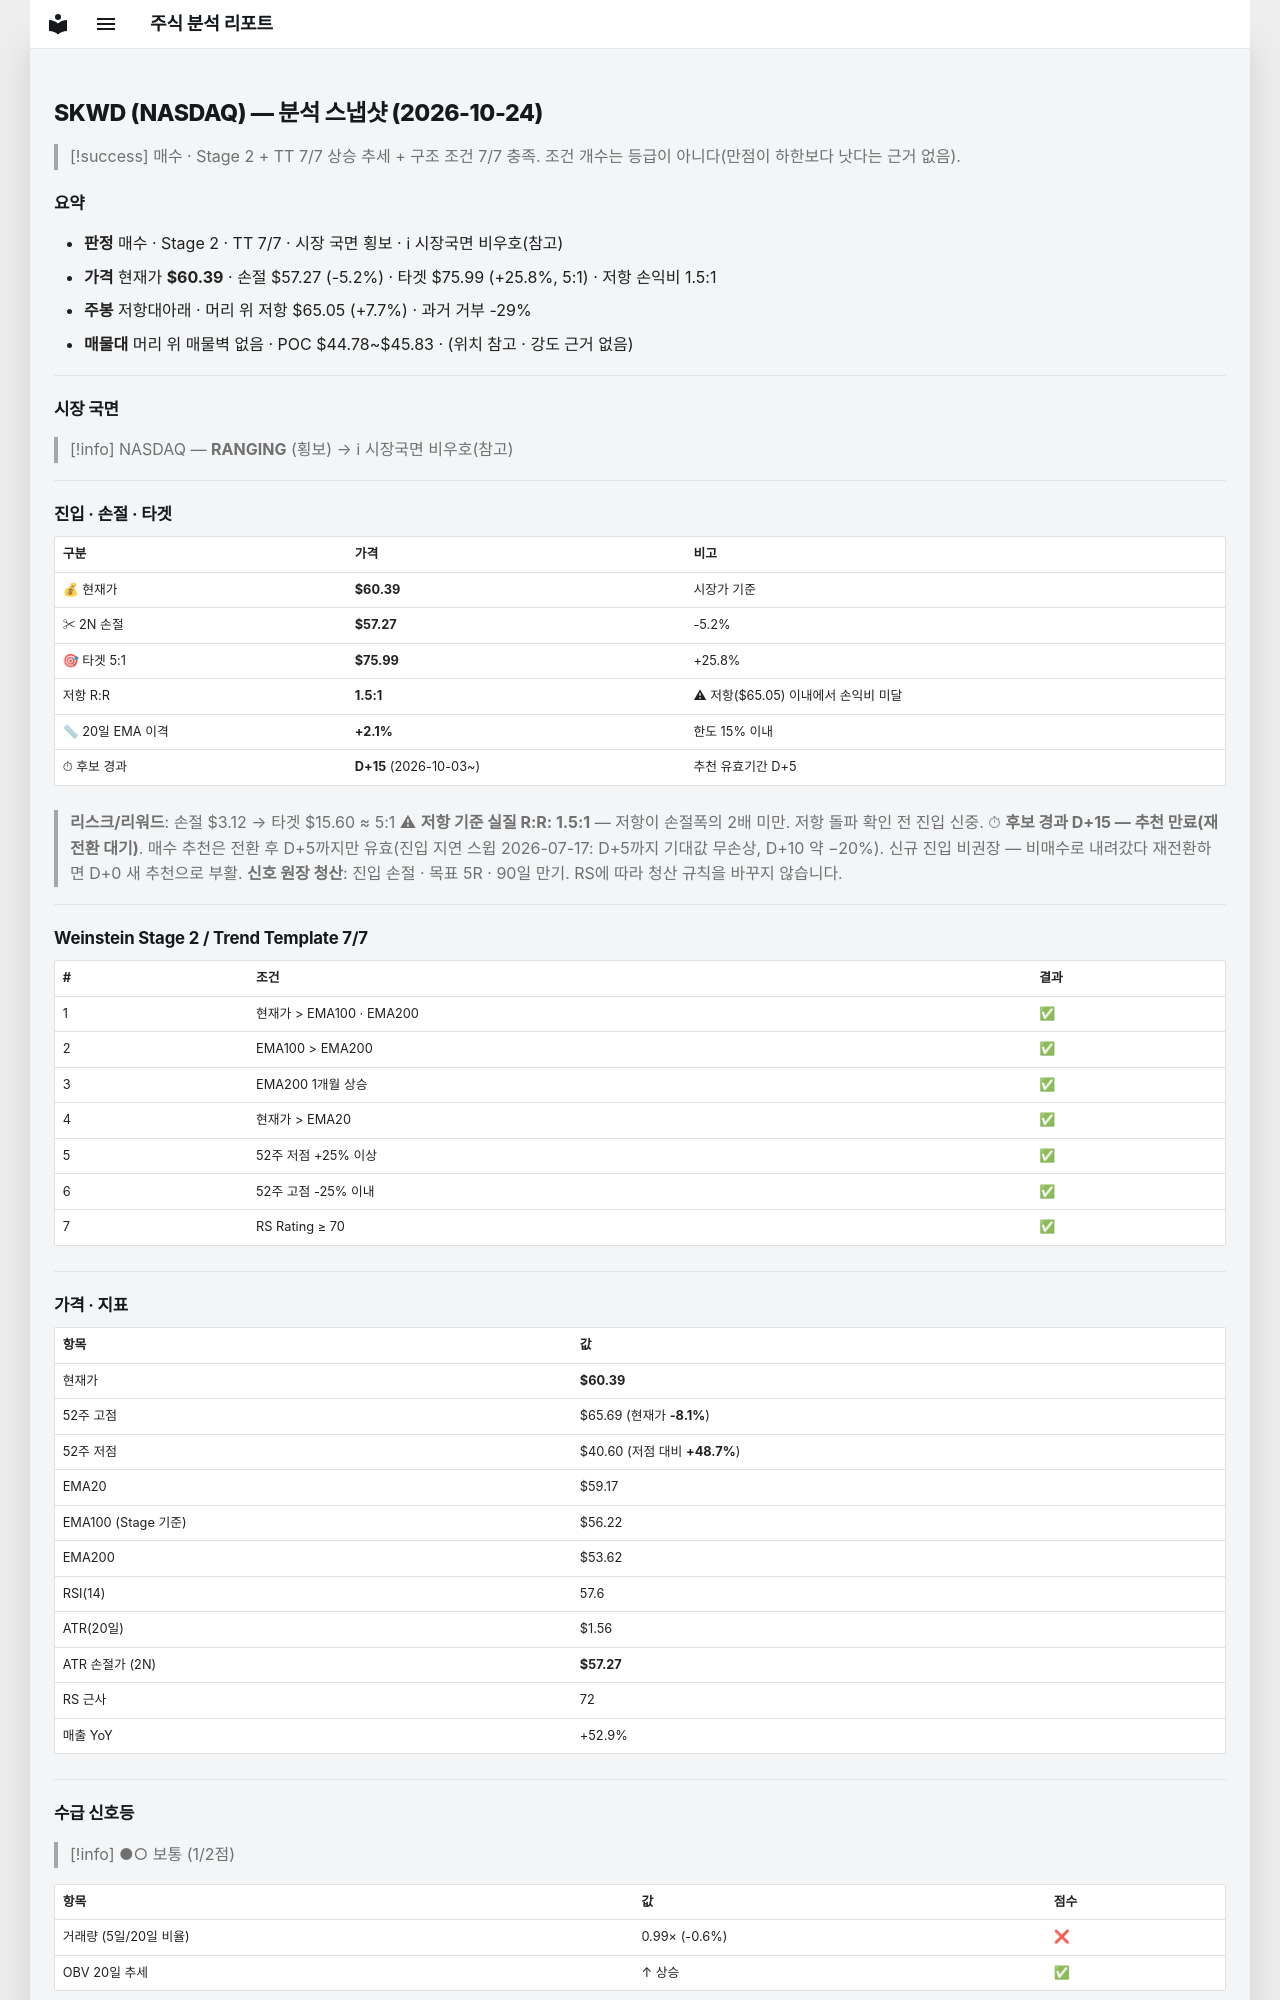

repository: soloandco/stock-reports · page: snapshots/SKWD-2026-10-24/index.html · generator: mkdocs

---
type: analysis-snapshot
title: SKWD 분석 스냅샷
ticker: SKWD
market: NASDAQ
created: 2026-10-24
updated: 2026-10-24
bar-date: 2026-10-23
verdict: 매수후보
real-rr: 1.49
sma50-gap-pct: 2.1
candidate-days: 15
candidate-since: 2026-10-03
weekly-position: 저항대아래
weekly-overhead-price: 65.05
weekly-overhead-pct: 7.7
stage: 2
trend-template-score: 7
tt-max: 7
ma-set: ema-20-100-200
price: 60.38999938964844
stop-price: 57.27091992648109
market-regime: RANGING
supply-demand-score: 1/2
supply-demand-label: 보통
status: tracking
tags:
  - stock-agent
  - watchlist
  - SKWD
  - analysis
related:
  - "[[analysis-template]]"
---

# SKWD (NASDAQ) — 분석 스냅샷 (2026-10-24)

> [!success] 매수 · Stage 2 + TT 7/7
> 상승 추세 + 구조 조건 7/7 충족. 조건 개수는 등급이 아니다(만점이 하한보다 낫다는 근거 없음).

## 요약

- **판정** 매수 · Stage 2 · TT 7/7 · 시장 국면 횡보 · ℹ 시장국면 비우호(참고)
- **가격** 현재가 **$60.39** · 손절 $57.27 (-5.2%) · 타겟 $75.99 (+25.8%, 5:1) · 저항 손익비 1.5:1
- **주봉** 저항대아래 · 머리 위 저항 $65.05 (+7.7%) · 과거 거부 -29%
- **매물대** 머리 위 매물벽 없음 · POC $44.78~$45.83 · (위치 참고 · 강도 근거 없음)

---

## 시장 국면

> [!info] NASDAQ — **RANGING** (횡보) → ℹ 시장국면 비우호(참고)

---

## 진입 · 손절 · 타겟

| 구분 | 가격 | 비고 |
|------|------|------|
| 💰 현재가 | **$60.39** | 시장가 기준 |
| ✂ 2N 손절 | **$57.27** | -5.2% |
| 🎯 타겟 5:1 | **$75.99** | +25.8% |
| 저항 R:R | **1.5:1** | ⚠ 저항($65.05) 이내에서 손익비 미달 |
| 📏 20일 EMA 이격 | **+2.1%** | 한도 15% 이내 |
| ⏱ 후보 경과 | **D+15** (2026-10-03~) | 추천 유효기간 D+5 |

> **리스크/리워드**: 손절 $3.12 → 타겟 $15.60 ≈ 5:1
> ⚠ **저항 기준 실질 R:R: 1.5:1** — 저항이 손절폭의 2배 미만. 저항 돌파 확인 전 진입 신중.
> ⏱ **후보 경과 D+15 — 추천 만료(재전환 대기)**. 매수 추천은 전환 후 D+5까지만 유효(진입 지연 스윕 2026-07-17: D+5까지 기대값 무손상, D+10 약 −20%). 신규 진입 비권장 — 비매수로 내려갔다 재전환하면 D+0 새 추천으로 부활.
> **신호 원장 청산**: 진입 손절 · 목표 5R · 90일 만기. RS에 따라 청산 규칙을 바꾸지 않습니다.

---

## Weinstein Stage 2 / Trend Template 7/7

| # | 조건 | 결과 |
|---|------|------|
| 1 | 현재가 > EMA100 · EMA200 | ✅ |
| 2 | EMA100 > EMA200 | ✅ |
| 3 | EMA200 1개월 상승 | ✅ |
| 4 | 현재가 > EMA20 | ✅ |
| 5 | 52주 저점 +25% 이상 | ✅ |
| 6 | 52주 고점 -25% 이내 | ✅ |
| 7 | RS Rating ≥ 70 | ✅ |

---

## 가격 · 지표

| 항목 | 값 |
|------|---|
| 현재가 | **$60.39** |
| 52주 고점 | $65.69 (현재가 **-8.1%**) |
| 52주 저점 | $40.60 (저점 대비 **+48.7%**) |
| EMA20 | $59.17 |
| EMA100 (Stage 기준) | $56.22 |
| EMA200 | $53.62 |
| RSI(14) | 57.6 |
| ATR(20일) | $1.56 |
| ATR 손절가 (2N) | **$57.27** |
| RS 근사 | 72 |
| 매출 YoY | +52.9% |

---
## 수급 신호등

> [!info] ●○ 보통 (1/2점)

| 항목 | 값 | 점수 |
|------|------|------|
| 거래량 (5일/20일 비율) | 0.99× (-0.6%) | ❌ |
| OBV 20일 추세 | ↑ 상승 | ✅ |

> **판독법**: 거래량이 20일 평균보다 20% 이상 많고 OBV(온밸런스볼륨)가 상승 중이면 매집 수급이 강한 것으로 판단합니다.

---
